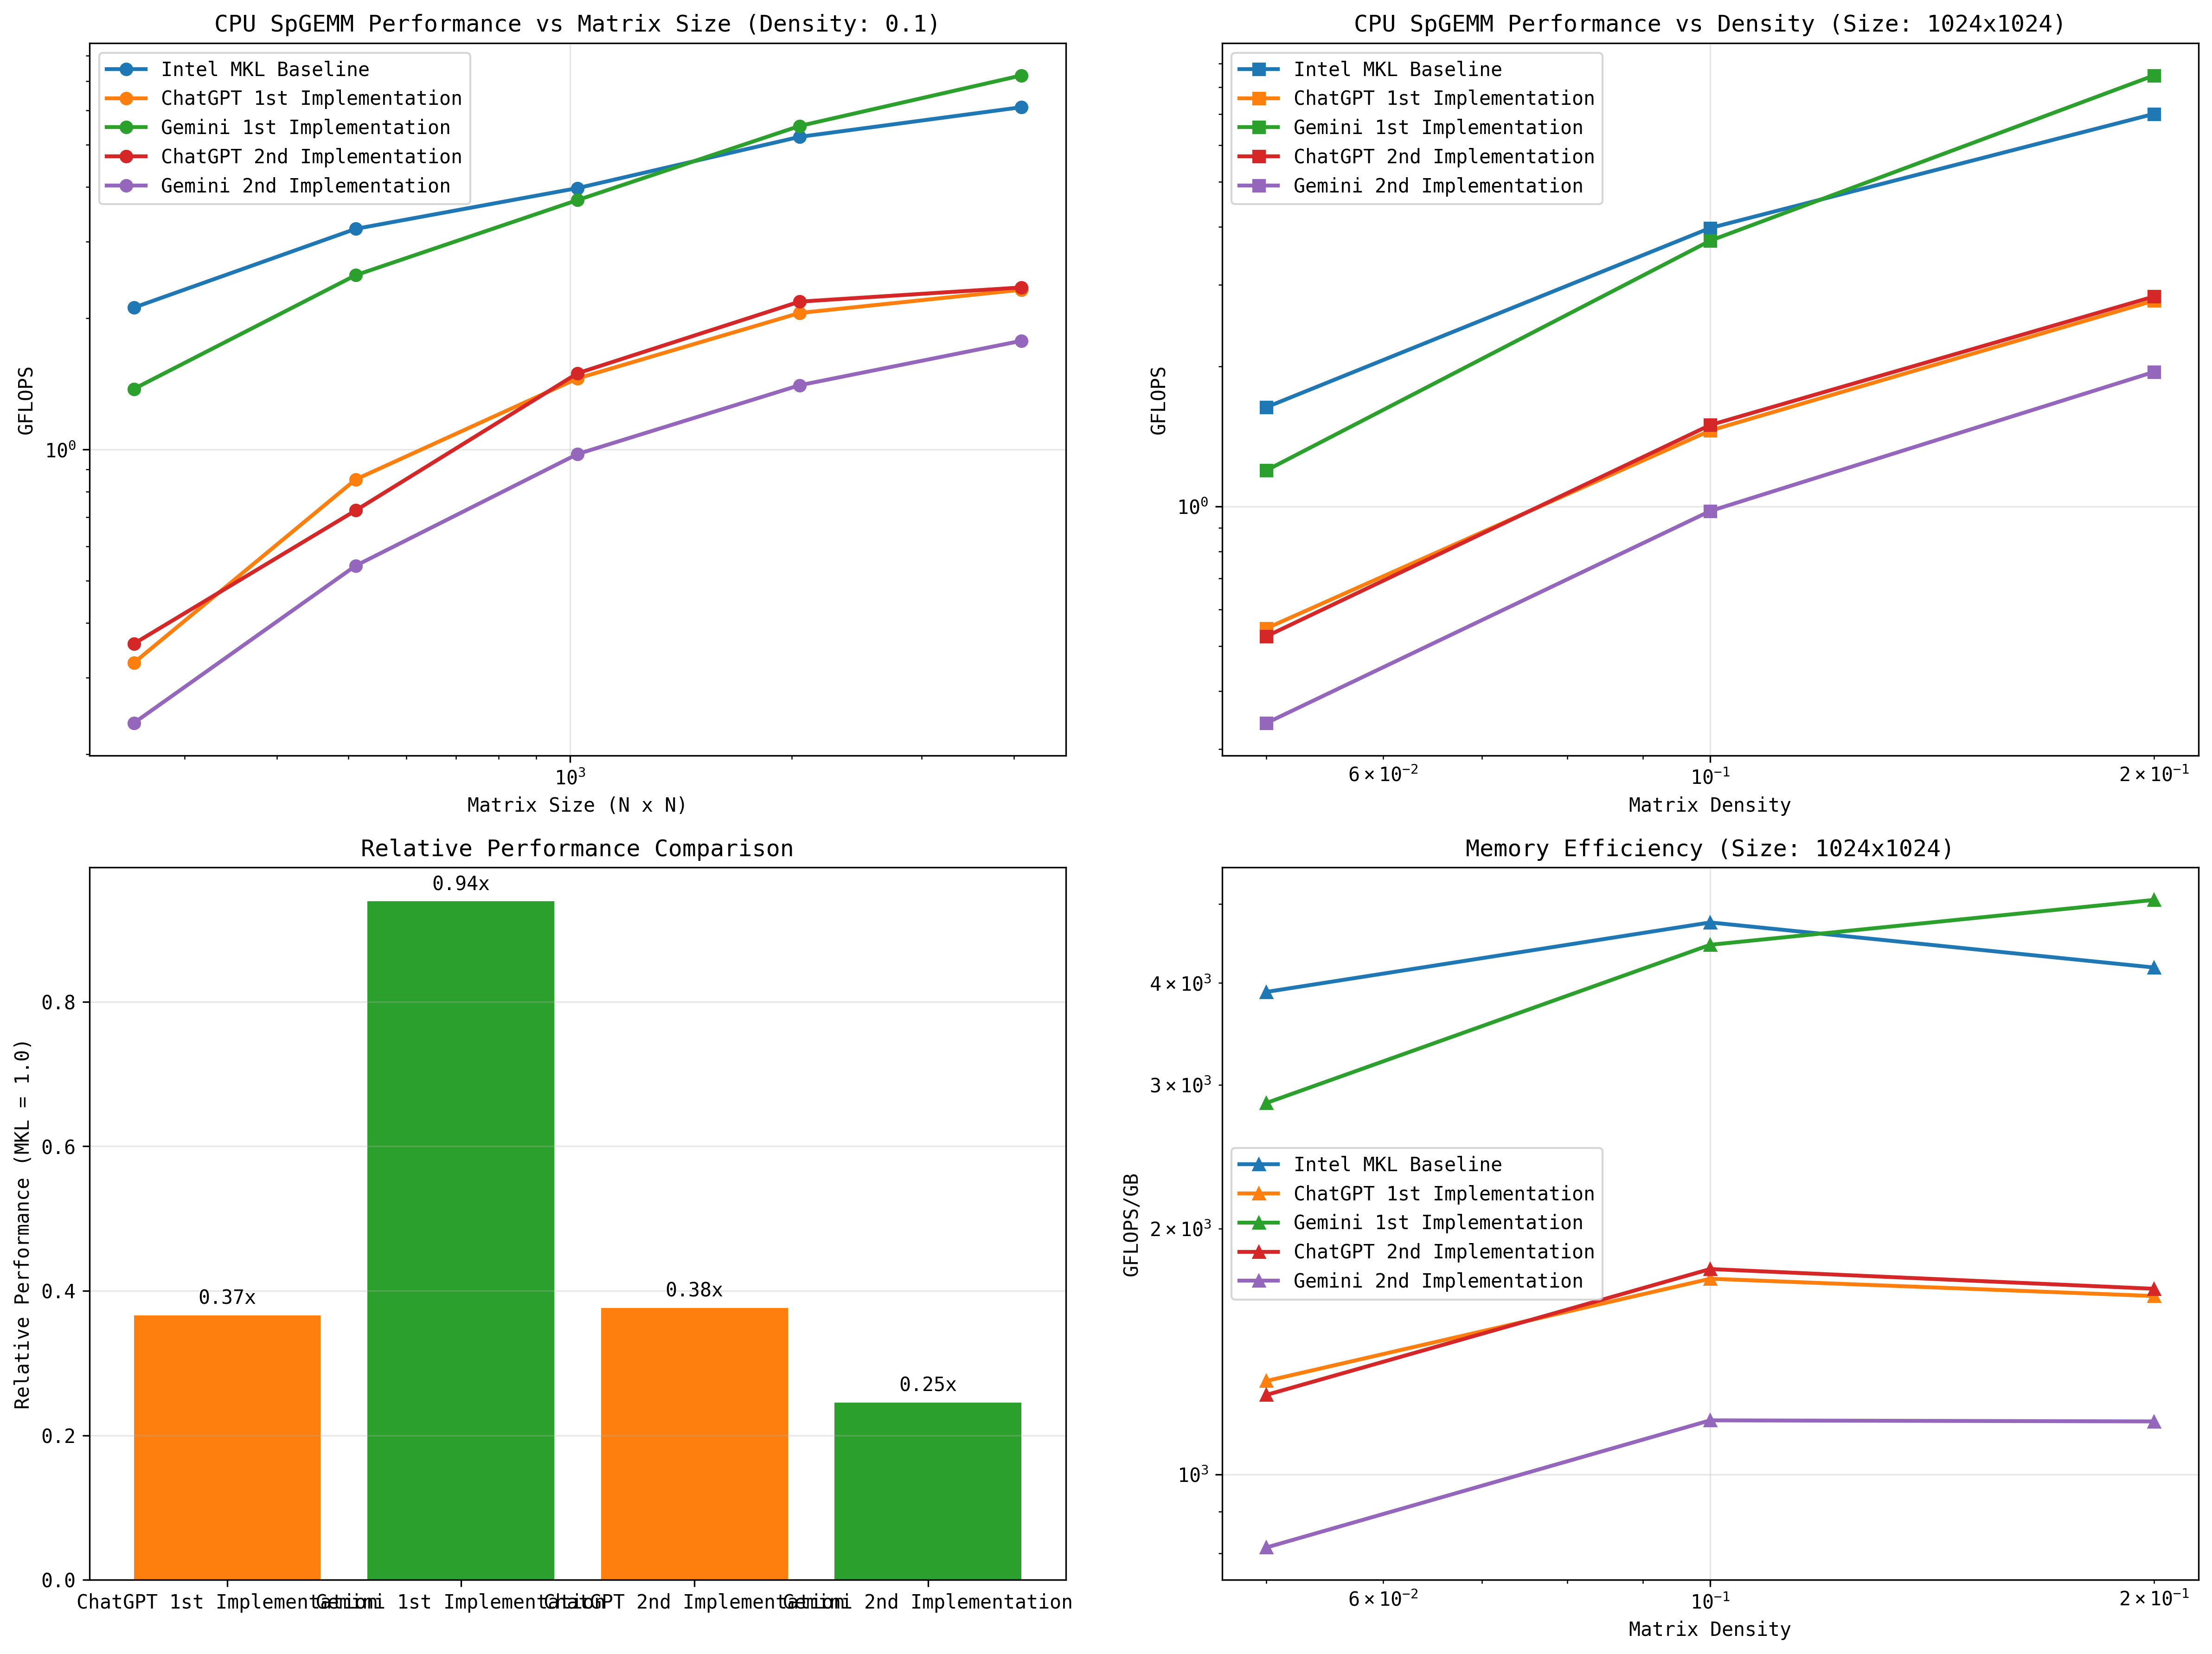

The table this chart was drawn from, first rows:
implementation, size, density, time_mean, time_std, time_min, time_max, gflops, operations, total_flops
human_baseline.cpp, 256, 0.05, 4.9300000000000006e-05, 3.4073450074801646e-06, 4.5e-05, 5.7e-05, 1.708, 42098, 84196
human_baseline.cpp, 256, 0.1, 0.000159, 7.334848328356901e-06, 0.000149, 0.000172, 2.117, 168294, 336588
human_baseline.cpp, 256, 0.2, 0.0003084, 6.44658048891038e-05, 0.000266, 0.000449, 4.339, 669047, 1338094
human_baseline.cpp, 512, 0.05, 0.0004625, 3.981017457886865e-05, 0.000424, 0.000526, 1.451, 335507, 671014
human_baseline.cpp, 512, 0.1, 0.0008358, 6.386047290773848e-05, 0.000802, 0.001026, 3.209, 1341041, 2682082
human_baseline.cpp, 512, 0.2, 0.001663, 0.000146, 0.001577, 0.002088, 6.455, 5368689, 10737378
human_baseline.cpp, 1024, 0.05, 0.003281, 4.5954325150087804e-05, 0.003225, 0.003384, 1.636, 2683268, 5366536
human_baseline.cpp, 1024, 0.1, 0.005399, 0.0001219, 0.00528, 0.005741, 3.979, 10742113, 21484226
human_baseline.cpp, 1024, 0.2, 0.01225, 6.501569041393006e-05, 0.01215, 0.01237, 7.009, 42943424, 85886848
human_baseline.cpp, 2048, 0.05, 0.01902, 0.0007985, 0.01862, 0.0214, 2.258, 21470985, 42941970
human_baseline.cpp, 2048, 0.1, 0.03294, 5.008233221406488e-05, 0.03284, 0.03301, 5.216, 85895662, 171791324
human_baseline.cpp, 2048, 0.2, 0.08642, 0.0007476, 0.08581, 0.08825, 7.952, 343588339, 687176678
human_baseline.cpp, 4096, 0.05, 0.1005, 0.000418, 0.0996, 0.1013, 3.419, 171787261, 343574522
human_baseline.cpp, 4096, 0.1, 0.2253, 0.001672, 0.2232, 0.2279, 6.1, 687210755, 1374421510
human_baseline.cpp, 4096, 0.2, 0.7369, 0.004307, 0.729, 0.7447, 7.46, 2748740360, 5497480720
chatgpt_2.cpp, 256, 0.05, 0.001673, 0.002225, 0.000206, 0.005262, 0.0503, 42062, 84124
chatgpt_2.cpp, 256, 0.1, 0.001033, 0.001653, 0.000465, 0.00599, 0.3243, 167457, 334914
chatgpt_2.cpp, 256, 0.2, 0.001791, 0.002099, 0.000692, 0.006234, 0.7491, 670964, 1341928
chatgpt_2.cpp, 512, 0.05, 0.002014, 0.001282, 0.001544, 0.005859, 0.3327, 334920, 669840
chatgpt_2.cpp, 512, 0.1, 0.003141, 0.001011, 0.002542, 0.005276, 0.8545, 1341884, 2683768
chatgpt_2.cpp, 512, 0.2, 0.004537, 0.0003198, 0.004365, 0.005477, 2.366, 5367847, 10735694
chatgpt_2.cpp, 1024, 0.05, 0.009834, 0.0009361, 0.009434, 0.01263, 0.546, 2684739, 5369478
chatgpt_2.cpp, 1024, 0.1, 0.01474, 0.0004753, 0.01435, 0.01568, 1.457, 10733926, 21467852
chatgpt_2.cpp, 1024, 0.2, 0.03096, 0.001016, 0.02971, 0.03275, 2.775, 42949241, 85898482
chatgpt_2.cpp, 2048, 0.05, 0.05095, 0.001848, 0.04947, 0.05543, 0.8431, 21479166, 42958332
chatgpt_2.cpp, 2048, 0.1, 0.08349, 0.000581, 0.08264, 0.08479, 2.058, 85895368, 171790736
chatgpt_2.cpp, 2048, 0.2, 0.2151, 0.006207, 0.2109, 0.2332, 3.195, 343611061, 687222122
chatgpt_2.cpp, 4096, 0.05, 0.3008, 0.001243, 0.2976, 0.3022, 1.142, 171785916, 343571832
chatgpt_2.cpp, 4096, 0.1, 0.5908, 0.002348, 0.5869, 0.5946, 2.326, 687175231, 1374350462
chatgpt_2.cpp, 4096, 0.2, 1.753, 0.01769, 1.712, 1.785, 3.136, 2748790195, 5497580390
gemini_1.cpp, 256, 0.05, 0.0001269, 1.1317685275708986e-05, 0.000114, 0.000144, 0.6541, 41504, 83008
gemini_1.cpp, 256, 0.1, 0.0002427, 1.2522379965485802e-05, 0.000225, 0.000264, 1.378, 167201, 334402
gemini_1.cpp, 256, 0.2, 0.0006059, 0.0008995, 0.000291, 0.003304, 2.218, 672063, 1344126
gemini_1.cpp, 512, 0.05, 0.0006527, 1.908428673018723e-05, 0.000635, 0.000684, 1.031, 336502, 673004
gemini_1.cpp, 512, 0.1, 0.001067, 4.339400880305947e-05, 0.001018, 0.001159, 2.513, 1340968, 2681936
gemini_1.cpp, 512, 0.2, 0.00163, 0.0004261, 0.001398, 0.002902, 6.59, 5369354, 10738708
gemini_1.cpp, 1024, 0.05, 0.00449, 5.7686740244184244e-05, 0.004399, 0.004619, 1.196, 2684674, 5369348
gemini_1.cpp, 1024, 0.1, 0.005747, 0.0003046, 0.005564, 0.006633, 3.736, 10736476, 21472952
gemini_1.cpp, 1024, 0.2, 0.01013, 0.0009256, 0.009379, 0.0118, 8.481, 42943695, 85887390
gemini_1.cpp, 2048, 0.05, 0.02708, 0.0003952, 0.02655, 0.02802, 1.586, 21476337, 42952674
gemini_1.cpp, 2048, 0.1, 0.0311, 0.0003766, 0.03064, 0.03182, 5.524, 85903318, 171806636
gemini_1.cpp, 2048, 0.2, 0.06226, 0.001128, 0.06151, 0.06548, 11.04, 343597424, 687194848
gemini_1.cpp, 4096, 0.05, 0.1253, 0.001064, 0.1241, 0.1279, 2.742, 171792402, 343584804
gemini_1.cpp, 4096, 0.1, 0.1905, 0.0007442, 0.1894, 0.192, 7.213, 687221393, 1374442786
gemini_1.cpp, 4096, 0.2, 0.4525, 0.002678, 0.4484, 0.457, 12.15, 2748819125, 5497638250
chatgpt_3.cpp, 256, 0.05, 0.001055, 0.001703, 0.000198, 0.004738, 0.07927, 41830, 83660
chatgpt_3.cpp, 256, 0.1, 0.000938, 0.001386, 0.000461, 0.005097, 0.3588, 168255, 336510
chatgpt_3.cpp, 256, 0.2, 0.000684, 2.2785960589801793e-05, 0.00065, 0.000719, 1.965, 671927, 1343854
chatgpt_3.cpp, 512, 0.05, 0.001882, 0.0011, 0.001452, 0.005178, 0.357, 335848, 671696
chatgpt_3.cpp, 512, 0.1, 0.003698, 0.00178, 0.002436, 0.006909, 0.7255, 1341600, 2683200
chatgpt_3.cpp, 512, 0.2, 0.004425, 0.0004357, 0.004248, 0.005731, 2.427, 5368776, 10737552
chatgpt_3.cpp, 1024, 0.05, 0.01024, 0.001162, 0.009352, 0.01321, 0.5249, 2688687, 5377374
chatgpt_3.cpp, 1024, 0.1, 0.01434, 0.000666, 0.01376, 0.01582, 1.497, 10735284, 21470568
chatgpt_3.cpp, 1024, 0.2, 0.03033, 0.0008614, 0.02932, 0.03227, 2.832, 42944289, 85888578
chatgpt_3.cpp, 2048, 0.05, 0.04866, 0.0004321, 0.04803, 0.04935, 0.8826, 21471868, 42943736
chatgpt_3.cpp, 2048, 0.1, 0.07862, 0.00077, 0.07782, 0.08014, 2.185, 85885631, 171771262
chatgpt_3.cpp, 2048, 0.2, 0.2117, 0.00209, 0.2079, 0.2156, 3.246, 343617957, 687235914
chatgpt_3.cpp, 4096, 0.05, 0.2928, 0.001301, 0.2904, 0.2949, 1.174, 171798324, 343596648
chatgpt_3.cpp, 4096, 0.1, 0.5837, 0.002307, 0.5803, 0.5879, 2.355, 687215139, 1374430278
chatgpt_3.cpp, 4096, 0.2, 1.748, 0.02036, 1.711, 1.782, 3.146, 2748753733, 5497507466
... 15 more rows
